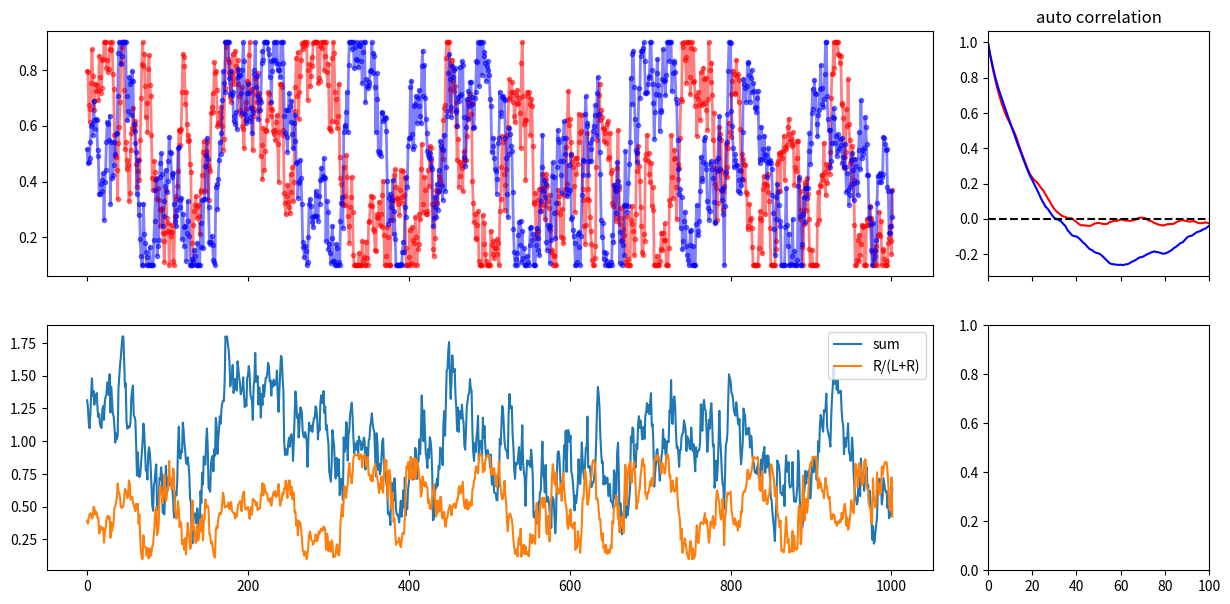

Reproduce this figure in Python.
import numpy as np
import matplotlib.pyplot as plt
import matplotlib
# matplotlib.use('Qt5Agg')

#  np.random.seed(56)

class RandomWalkReward:
    '''
    Generate reward schedule with random walk

    (see Miller et al. 2021, https://www.biorxiv.org/content/10.1101/461129v3.full.pdf)
    '''

    def __init__(self,
                 p_min=[0, 0],  # L and R
                 p_max=[1, 1], # L and R 
                 sigma=[0.15, 0.15],  # L and R
                 mean=[0, 0],         # L and R
                 ) -> None:
        
        self.__dict__.update(locals())
        
        if not type(sigma) == list:
            sigma = [sigma, sigma]  # Backward compatibility
            
        if not type(p_min) == list:
            p_min = [p_min, p_min]  # Backward compatibility

        if not type(p_max) == list:
            p_max = [p_max, p_max]  # Backward compatibility
       
        self.p_min, self.p_max, self.sigma, self.mean = p_min, p_max, sigma, mean
                   
        self.trial_rwd_prob = {'L':[], 'R': []}  # Rwd prob per trial
        self.choice_history = []

        self.hold_this_block = False
        self.first_trial()
    
    def first_trial(self): 
        self.trial_now = 0
        for i, side in enumerate(['L', 'R']):
            self.trial_rwd_prob[side].append(np.random.uniform(self.p_min[i], self.p_max[i]))
            
    def next_trial(self):
        self.trial_now += 1
        for i, side in enumerate(['L', 'R']):
            if not self.hold_this_block:
                p = np.random.normal(self.trial_rwd_prob[side][-1] + self.mean[i], self.sigma[i])
                p = min(self.p_max[i], max(self.p_min[i], p))
            else:
                p = self.trial_rwd_prob[side][-1]
            self.trial_rwd_prob[side].append(p)

    def add_choice(self, this_choice):
        self.choice_history.append(this_choice)

    def auto_corr(self, data):
        mean = np.mean(data)
        # Variance
        var = np.var(data)
        # Normalized data
        ndata = data - mean
        acorr = np.correlate(ndata, ndata, 'full')[len(ndata)-1:] 
        acorr = acorr / var / len(ndata)
        return acorr

    def plot_reward_schedule(self):
        fig, ax = plt.subplots(2, 2, figsize=[15, 7], sharex='col', gridspec_kw=dict(width_ratios=[4, 1], wspace=0.1))

        for s, col in zip(['L', 'R'], ['r', 'b']):
            ax[0, 0].plot(self.trial_rwd_prob[s], col, marker='.', alpha=0.5, lw=2)
            ax[0, 1].plot(self.auto_corr(self.trial_rwd_prob[s]), col)

        ax[1, 0].plot(np.array(self.trial_rwd_prob['L']) + np.array(self.trial_rwd_prob['R']), label='sum')
        ax[1, 0].plot(np.array(self.trial_rwd_prob['R']) / (np.array(self.trial_rwd_prob['L']) + np.array(self.trial_rwd_prob['R'])), label='R/(L+R)')
        ax[1, 0].legend()

        ax[0, 1].set(title='auto correlation', xlim=[0, 100])
        ax[0, 1].axhline(y=0, c='k', ls='--')

        plt.show()
        

if __name__ == '__main__':
    total_trial = 1000

    reward_schedule = RandomWalkReward(p_min=[0.1, 0.1], p_max=0.9, sigma=[0.1, 0.1], mean=[-0.0, 0.0]) 

    while reward_schedule.trial_now <= total_trial:    
        reward_schedule.next_trial()
        '''
        run protocol here
        '''

    reward_schedule.plot_reward_schedule()
    
    pass
    # %%
